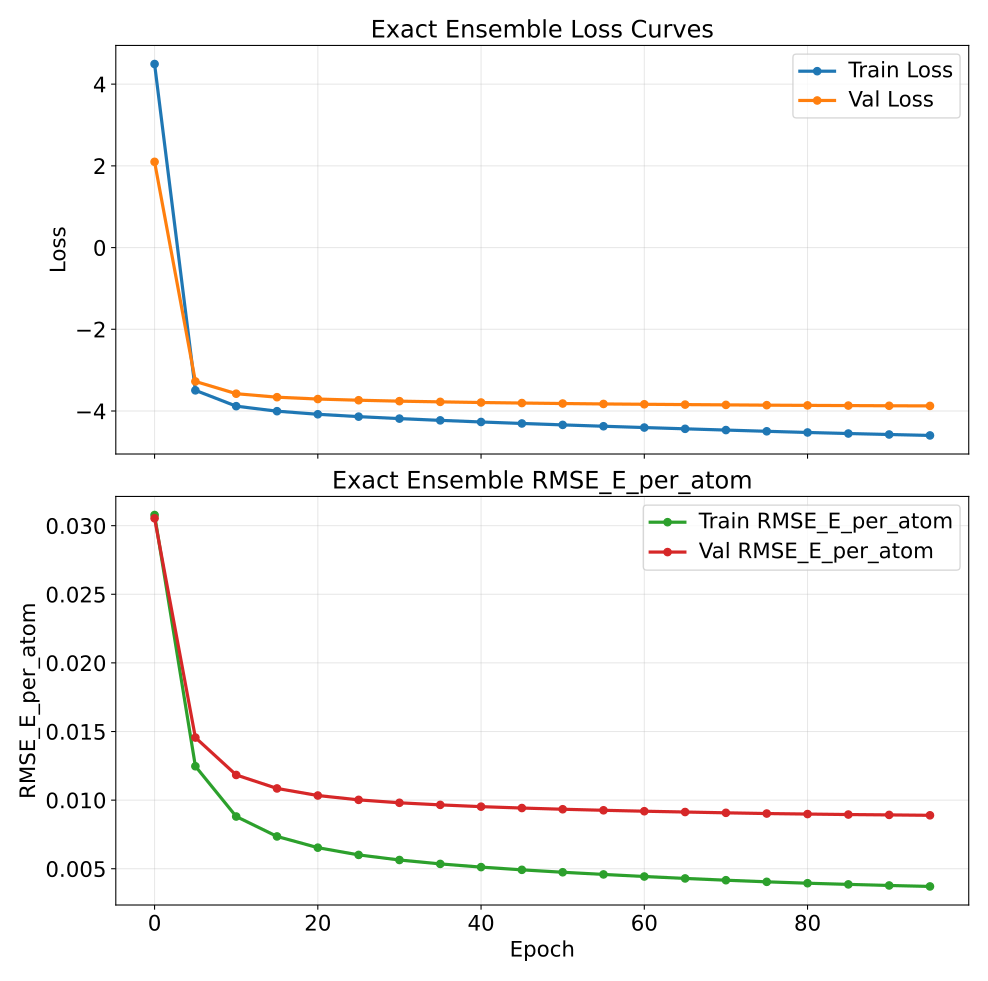

The table this chart was drawn from, first rows:
epoch, train_loss, val_loss, train_rmse_e_atom, val_rmse_e_atom
0, 4.493, 2.099, 0.03078, 0.03054
5, -3.494, -3.276, 0.01247, 0.01456
10, -3.882, -3.576, 0.008805, 0.01183
15, -4.004, -3.662, 0.007352, 0.01085
20, -4.08, -3.707, 0.006534, 0.01033
25, -4.138, -3.736, 0.006006, 0.01002
30, -4.186, -3.759, 0.005635, 0.009805
35, -4.229, -3.776, 0.00535, 0.009652
40, -4.268, -3.792, 0.005118, 0.009524
45, -4.305, -3.805, 0.004919, 0.009422
50, -4.34, -3.817, 0.004742, 0.009334
55, -4.373, -3.827, 0.004584, 0.009258
60, -4.405, -3.835, 0.004432, 0.00919
65, -4.436, -3.843, 0.004292, 0.009132
70, -4.466, -3.85, 0.004163, 0.009074
75, -4.496, -3.857, 0.004044, 0.009021
80, -4.525, -3.862, 0.003943, 0.008984
85, -4.551, -3.867, 0.003858, 0.008948
90, -4.575, -3.872, 0.003779, 0.008922
95, -4.598, -3.875, 0.003708, 0.008892
